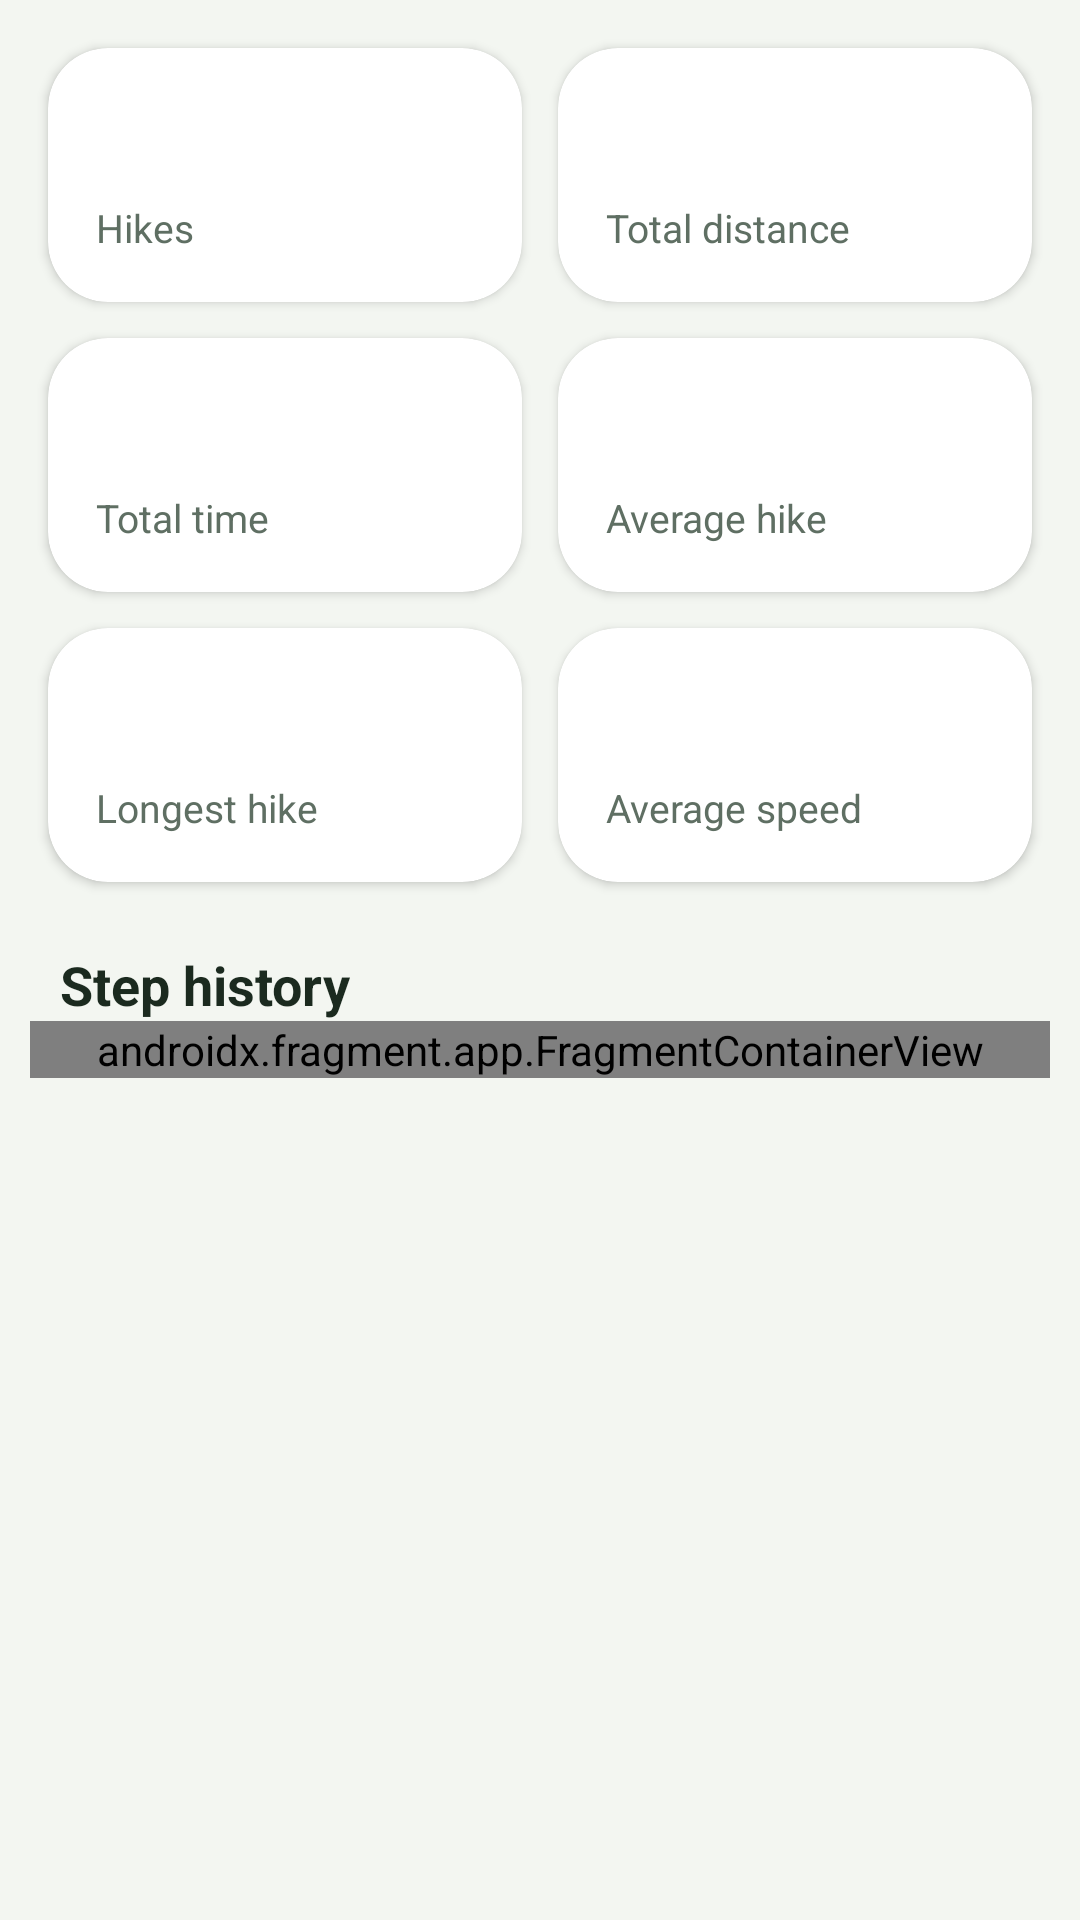

Write the Android layout XML for this screen, with the resource values it uses.
<!-- AndroidManifest.xml: application theme Theme.TrailMate -->
<!-- res/layout/fragment_stats.xml -->
<?xml version="1.0" encoding="utf-8"?>

<ScrollView xmlns:android="http://schemas.android.com/apk/res/android"
    android:layout_width="match_parent"
    android:layout_height="match_parent"
    android:background="@color/surface_bg"
    android:fillViewport="true">
    <LinearLayout
        xmlns:app="http://schemas.android.com/apk/res-auto"
        android:layout_width="match_parent"
        android:layout_height="match_parent"
        android:background="@color/surface_bg"
        android:orientation="vertical"
        android:padding="10dp">

        <LinearLayout
            android:layout_width="match_parent"
            android:layout_height="wrap_content"
            android:orientation="horizontal">
            <com.google.android.material.card.MaterialCardView style="@style/StatCard">
                <LinearLayout android:layout_width="match_parent" android:layout_height="wrap_content"
                    android:orientation="vertical" android:padding="16dp">
                    <TextView android:id="@+id/tvTotalHikes" style="@style/StatNumber"/>
                    <TextView style="@style/StatLabel" android:text="Hikes"/>
                </LinearLayout>
            </com.google.android.material.card.MaterialCardView>
            <com.google.android.material.card.MaterialCardView style="@style/StatCard">
                <LinearLayout android:layout_width="match_parent" android:layout_height="wrap_content"
                    android:orientation="vertical" android:padding="16dp">
                    <TextView android:id="@+id/tvTotalDistance" style="@style/StatNumber"/>
                    <TextView style="@style/StatLabel" android:text="Total distance"/>
                </LinearLayout>
            </com.google.android.material.card.MaterialCardView>
        </LinearLayout>

        <LinearLayout
            android:layout_width="match_parent"
            android:layout_height="wrap_content"
            android:orientation="horizontal">
            <com.google.android.material.card.MaterialCardView style="@style/StatCard">
                <LinearLayout android:layout_width="match_parent" android:layout_height="wrap_content"
                    android:orientation="vertical" android:padding="16dp">
                    <TextView android:id="@+id/tvTotalTime" style="@style/StatNumber"/>
                    <TextView style="@style/StatLabel" android:text="Total time"/>
                </LinearLayout>
            </com.google.android.material.card.MaterialCardView>
            <com.google.android.material.card.MaterialCardView style="@style/StatCard">
                <LinearLayout android:layout_width="match_parent" android:layout_height="wrap_content"
                    android:orientation="vertical" android:padding="16dp">
                    <TextView android:id="@+id/tvAvgDistance" style="@style/StatNumber"/>
                    <TextView style="@style/StatLabel" android:text="Average hike"/>
                </LinearLayout>
            </com.google.android.material.card.MaterialCardView>
        </LinearLayout>

        <LinearLayout
        android:layout_width="match_parent"
        android:layout_height="wrap_content"
        android:orientation="horizontal">
            <com.google.android.material.card.MaterialCardView style="@style/StatCard">
                <LinearLayout android:layout_width="match_parent" android:layout_height="wrap_content"
                    android:orientation="vertical" android:padding="16dp">
                    <TextView android:id="@+id/tvLongest" style="@style/StatNumber"/>
                    <TextView style="@style/StatLabel" android:text="Longest hike"/>
                </LinearLayout>
            </com.google.android.material.card.MaterialCardView>
            <com.google.android.material.card.MaterialCardView style="@style/StatCard">
                <LinearLayout android:layout_width="match_parent" android:layout_height="wrap_content"
                    android:orientation="vertical" android:padding="16dp">
                    <TextView android:id="@+id/tvAvgSpeed" style="@style/StatNumber"/>
                    <TextView style="@style/StatLabel" android:text="Average speed"/>
                </LinearLayout>
            </com.google.android.material.card.MaterialCardView>
        </LinearLayout>
            <TextView
                android:layout_width="wrap_content"
                android:layout_height="wrap_content"
                android:layout_marginStart="10dp"
                android:layout_marginTop="16dp"
                android:text="Step history"
                android:textColor="@color/text_primary"
                android:textSize="18sp"
                android:textStyle="bold"/>

            <androidx.fragment.app.FragmentContainerView
                android:id="@+id/stepsContainer"
                android:name="com.sd.trailmate.StepsFragment"
                android:layout_width="match_parent"
                android:layout_height="wrap_content"/>
    </LinearLayout>
</ScrollView>
<!-- resources referenced by this layout -->
<resources>
  <color name="surface_bg">#FFF3F6F1</color>
  <color name="text_primary">#FF1B2A1F</color>
  <style name="StatCard" parent="Widget.Material3.CardView.Elevated">
          <item name="android:layout_width">0dp</item>
          <item name="android:layout_height">wrap_content</item>
          <item name="android:layout_weight">1</item>
          <item name="android:layout_margin">6dp</item>
          <item name="cardCornerRadius">20dp</item>
          <item name="cardElevation">2dp</item>
          <item name="cardBackgroundColor">@color/card_bg</item>
      </style>
  <style name="StatLabel">
          <item name="android:layout_width">wrap_content</item>
          <item name="android:layout_height">wrap_content</item>
          <item name="android:textSize">13sp</item>
          <item name="android:textColor">@color/text_secondary</item>
      </style>
  <style name="StatNumber">
          <item name="android:layout_width">wrap_content</item>
          <item name="android:layout_height">wrap_content</item>
          <item name="android:textSize">26sp</item>
          <item name="android:textStyle">bold</item>
          <item name="android:textColor">@color/trail_green</item>
      </style>
  <style name="Theme.TrailMate" parent="Theme.Material3.DayNight.NoActionBar">
          <item name="colorPrimary">@color/trail_green</item>
          <item name="colorOnPrimary">@color/on_primary</item>
          <item name="colorPrimaryContainer">@color/trail_green_light</item>
          <item name="colorOnPrimaryContainer">@color/trail_green_dark</item>
          <item name="colorSecondary">@color/trail_earth</item>
          <item name="colorOnSecondary">@color/white</item>
          <item name="colorSecondaryContainer">@color/trail_green_light</item>
          <item name="colorOnSecondaryContainer">@color/trail_green_dark</item>
          <item name="colorSurfaceVariant">@color/card_bg</item>
          <item name="colorOutline">@color/text_secondary</item>
          <item name="colorError">@color/error_red</item>
          <item name="android:colorBackground">@color/surface_bg</item>
          <item name="colorSurface">@color/surface_bg</item>
          <item name="colorOnBackground">@color/text_primary</item>
          <item name="colorOnSurface">@color/text_primary</item>
          <item name="colorOnSurfaceVariant">@color/text_secondary</item>
          <item name="android:statusBarColor">@color/trail_green_dark</item>
          <item name="android:windowLightStatusBar">false</item>
      </style>
  <color name="card_bg">#FFFFFFFF</color>
  <color name="text_secondary">#FF5F6F63</color>
  <color name="trail_green">#FF2E6B3E</color>
  <color name="on_primary">#FFFFFFFF</color>
  <color name="trail_green_light">#FFD6EBD8</color>
  <color name="trail_green_dark">#FF123C21</color>
  <color name="trail_earth">#FF8D6E4B</color>
  <color name="white">#FFFFFFFF</color>
  <color name="error_red">#FFB3261E</color>
</resources>
